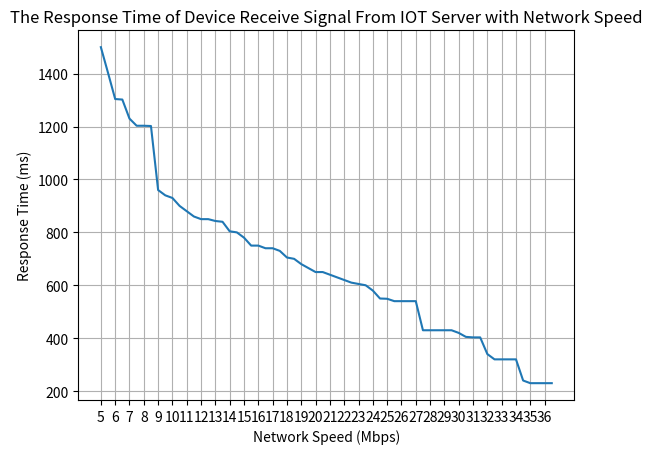

This chart was generated by the following Python code:
import matplotlib.pyplot as plt
import numpy as np
import random
from scipy.interpolate import make_interp_spline

# Sample data
speed = np.arange(5, 37, 0.5)

# Generate response times in descending order from 1000 to 500
response_time = [
1500, 940, 804, 1403, 930, 1302, 840, 665, 740, 740, 549, 610, 640, 620,
860, 540, 1203, 843, 1230, 320, 340, 230, 1203, 320, 320, 540, 430, 430, 850,
540, 1202, 403, 230, 420, 230, 320 ,430, 1304, 540, 605, 430, 705, 750, 405, 650, 403,
960, 430, 900, 880, 850, 800, 780, 750, 730, 700, 680, 650, 630, 600,
580, 240, 550, 230 ]
response_time.sort(reverse=True)

# Plot the line graph
plt.plot(speed, response_time, linestyle='-')

# Set labels for x and y axes
plt.xlabel('Network Speed (Mbps)')
plt.ylabel('Response Time (ms)')

# Set title for the graph
plt.title('The Response Time of Device Receive Signal From IOT Server with Network Speed')

# Display grid lines
plt.grid(True)

# Set x-axis ticks with smaller intervals
plt.xticks(np.arange(5, 37, 1))  # Adjust the interval as needed

# Display the graph
plt.show()

